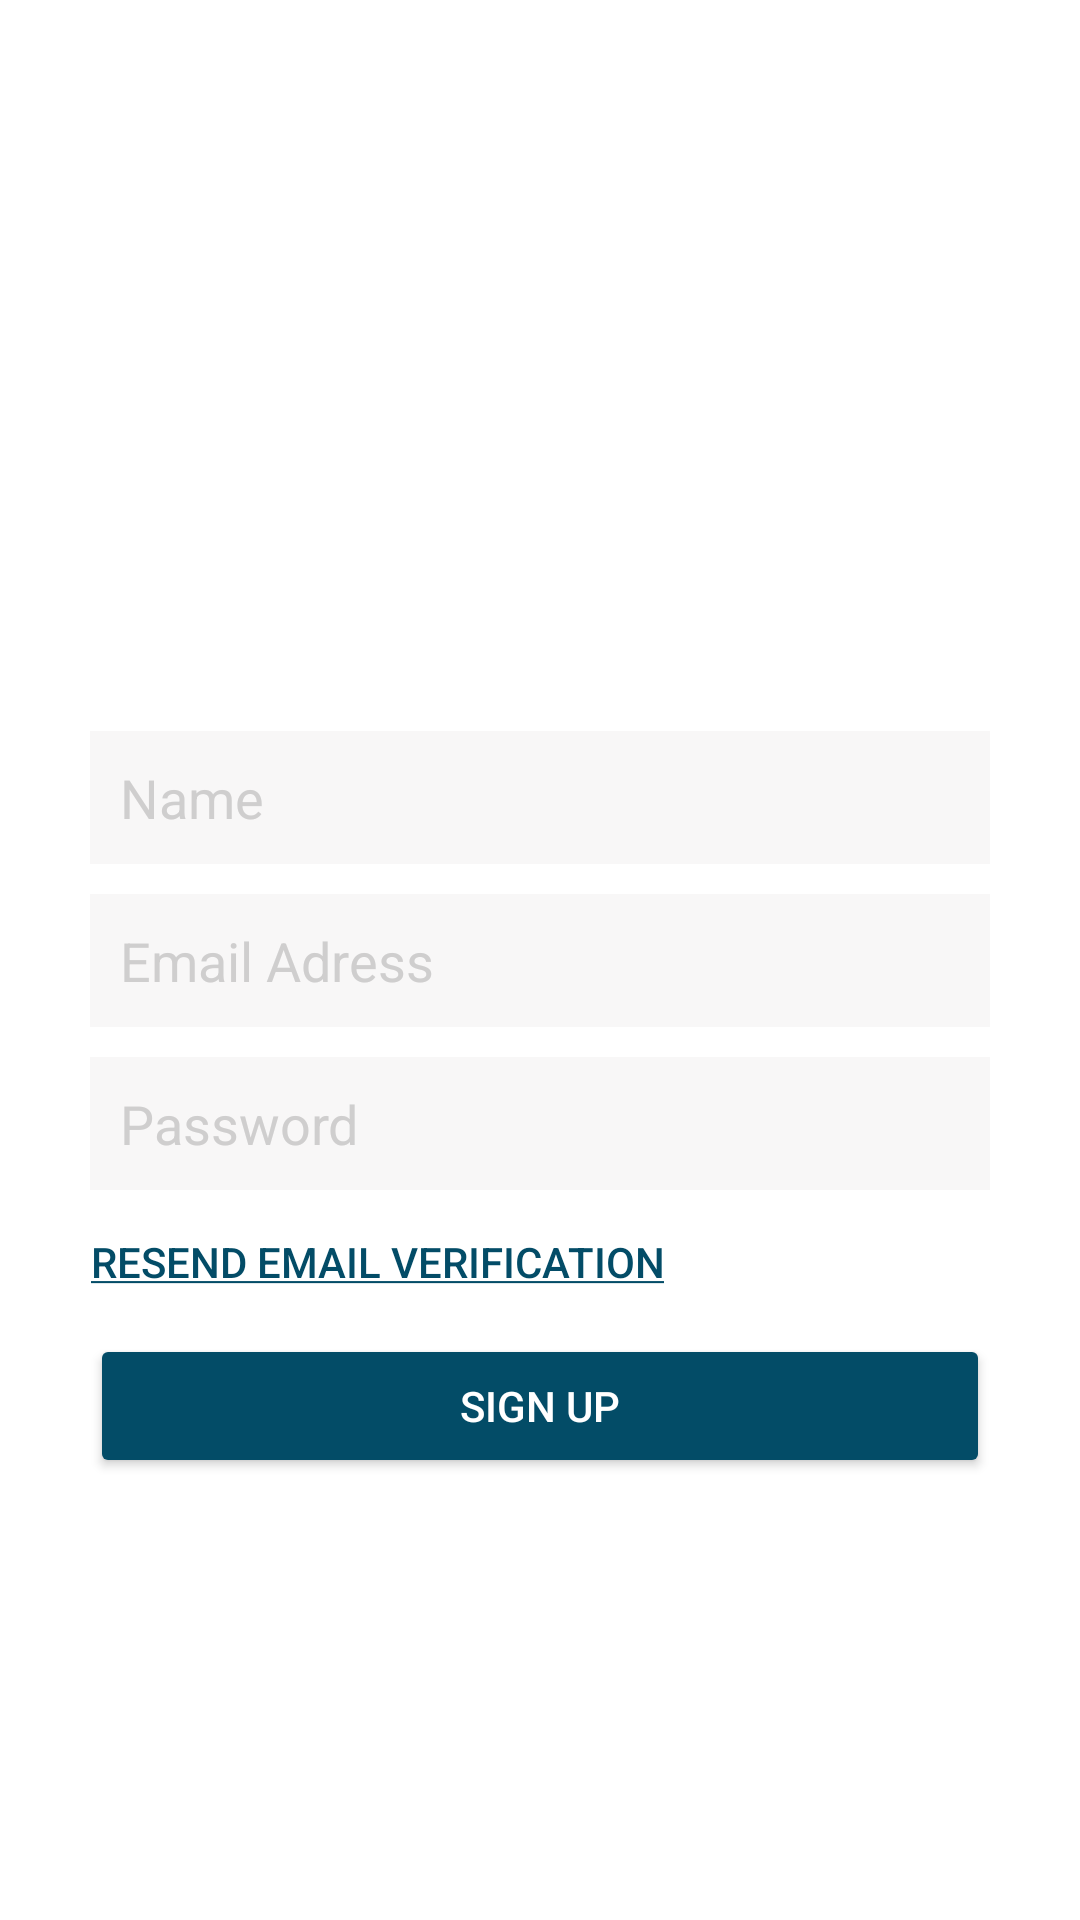

The Android layout XML behind this screen, and the referenced resources:
<!-- AndroidManifest.xml: application theme Theme.SocialMemedia -->
<!-- res/layout/fragment_sign_up.xml -->
<?xml version="1.0" encoding="utf-8"?>
<androidx.constraintlayout.widget.ConstraintLayout xmlns:android="http://schemas.android.com/apk/res/android"
    xmlns:app="http://schemas.android.com/apk/res-auto"
    xmlns:tools="http://schemas.android.com/tools"
    android:layout_width="match_parent"
    android:layout_height="match_parent"
    tools:context=".signUpFragment">

    <EditText
        android:id="@+id/name_signUp"
        android:layout_width="match_parent"
        android:layout_height="wrap_content"
        android:layout_marginHorizontal="30dp"
        android:background="@color/transparent_off_white"
        android:ems="10"
        android:hint="Name"
        android:textColor="@color/fresco_blue"
        android:inputType="text"
        android:paddingVertical="@dimen/generalSpace"
        android:paddingLeft="@dimen/generalSpace"
        android:textColorHint="@color/light_grey"
        app:layout_constraintBottom_toTopOf="@+id/email_address_signUp"
        android:layout_marginBottom="@dimen/generalSpace"
        android:textCursorDrawable="@drawable/custom_edit_text_cursor"/>

    <EditText
        android:id="@+id/email_address_signUp"
        android:layout_width="match_parent"
        android:layout_height="wrap_content"
        android:layout_marginHorizontal="30dp"
        android:background="@color/transparent_off_white"
        android:ems="10"
        android:hint="Email Adress"
        android:inputType="text"
        android:textColor="@color/fresco_blue"
        android:paddingVertical="@dimen/generalSpace"
        android:paddingLeft="@dimen/generalSpace"
        android:textColorHint="@color/light_grey"
        app:layout_constraintBottom_toBottomOf="parent"
        app:layout_constraintTop_toTopOf="parent"
        android:textCursorDrawable="@drawable/custom_edit_text_cursor"/>

    <EditText
        android:id="@+id/password_signUp"
        android:layout_width="match_parent"
        android:layout_height="wrap_content"
        android:layout_marginHorizontal="30dp"
        android:background="@color/transparent_off_white"
        android:ems="10"
        android:hint="Password"
        android:textColor="@color/fresco_blue"
        android:inputType="textPassword"
        android:paddingVertical="@dimen/generalSpace"
        android:paddingLeft="@dimen/generalSpace"
        android:textColorHint="@color/light_grey"
        app:layout_constraintTop_toBottomOf="@+id/email_address_signUp"
        android:layout_marginTop="@dimen/generalSpace"
        android:textCursorDrawable="@drawable/custom_edit_text_cursor"/>

    <Button
        android:id="@+id/signUpButton"
        android:layout_width="match_parent"
        android:layout_height="wrap_content"
        android:layout_marginHorizontal="30dp"
        android:layout_marginTop="0dp"
        app:backgroundTint="@color/fresco_blue"
        android:textColor="@color/white"
        android:text="@string/signUp"
        app:layout_constraintLeft_toLeftOf="parent"
        app:layout_constraintRight_toRightOf="parent"
        app:layout_constraintTop_toBottomOf="@+id/resendVerificationButton" />

    <Button
        android:id="@+id/resendVerificationButton"
        style="?android:borderlessButtonStyle"
        android:layout_width="wrap_content"
        android:layout_height="wrap_content"
        android:layout_marginHorizontal="30dp"
        android:text="@string/resend_verification"
        android:textColor="@color/fresco_blue"
        app:layout_constraintHorizontal_bias="0.0"
        app:layout_constraintLeft_toLeftOf="parent"
        android:paddingLeft="0dp"
        app:layout_constraintTop_toBottomOf="@+id/password_signUp" />

</androidx.constraintlayout.widget.ConstraintLayout>
<!-- resources referenced by this layout -->
<resources>
  <color name="fresco_blue">#034C67</color>
  <color name="light_grey">#CFCECE</color>
  <color name="transparent_off_white">#99F3F2F2</color>
  <color name="white">#FFFFFFFF</color>
  <dimen name="generalSpace">10dp</dimen>
  <!-- drawable custom_edit_text_cursor (drawable) -->
  <?xml version="1.0" encoding="utf-8"?>
  <shape xmlns:android="http://schemas.android.com/apk/res/android"
      android:shape="rectangle">
      <size
          android:width="2dip"/>
      <solid
          android:color="@color/fresco_blue"/>
  
  
  </shape>
  <string name="resend_verification"><u>resend email verification</u></string>
  <string name="signUp">Sign Up</string>
  <style name="Theme.SocialMemedia" parent="Theme.MaterialComponents.DayNight.NoActionBar">
          
          <item name="colorPrimary">@color/fresco_blue</item>
          <item name="colorPrimaryVariant">#033C51</item>
          <item name="colorOnPrimary">@color/white</item>
          
          <item name="colorSecondary">@color/fresco_pink</item>
          <item name="colorSecondaryVariant">#F4C9C5</item>
          <item name="colorOnSecondary">@color/fresco_blue</item>
          
          <item name="android:statusBarColor" tools:targetApi="l">?attr/colorPrimaryVariant</item>
          
          <item name="android:textColor">@color/charcoal</item>
  
          <item name="listChoiceBackgroundIndicator">@color/off_white</item>
  
      </style>
  <color name="fresco_pink">#F4DBD9</color>
  <color name="charcoal">#2C2C2C</color>
  <color name="off_white">#F3F2F2</color>
</resources>
